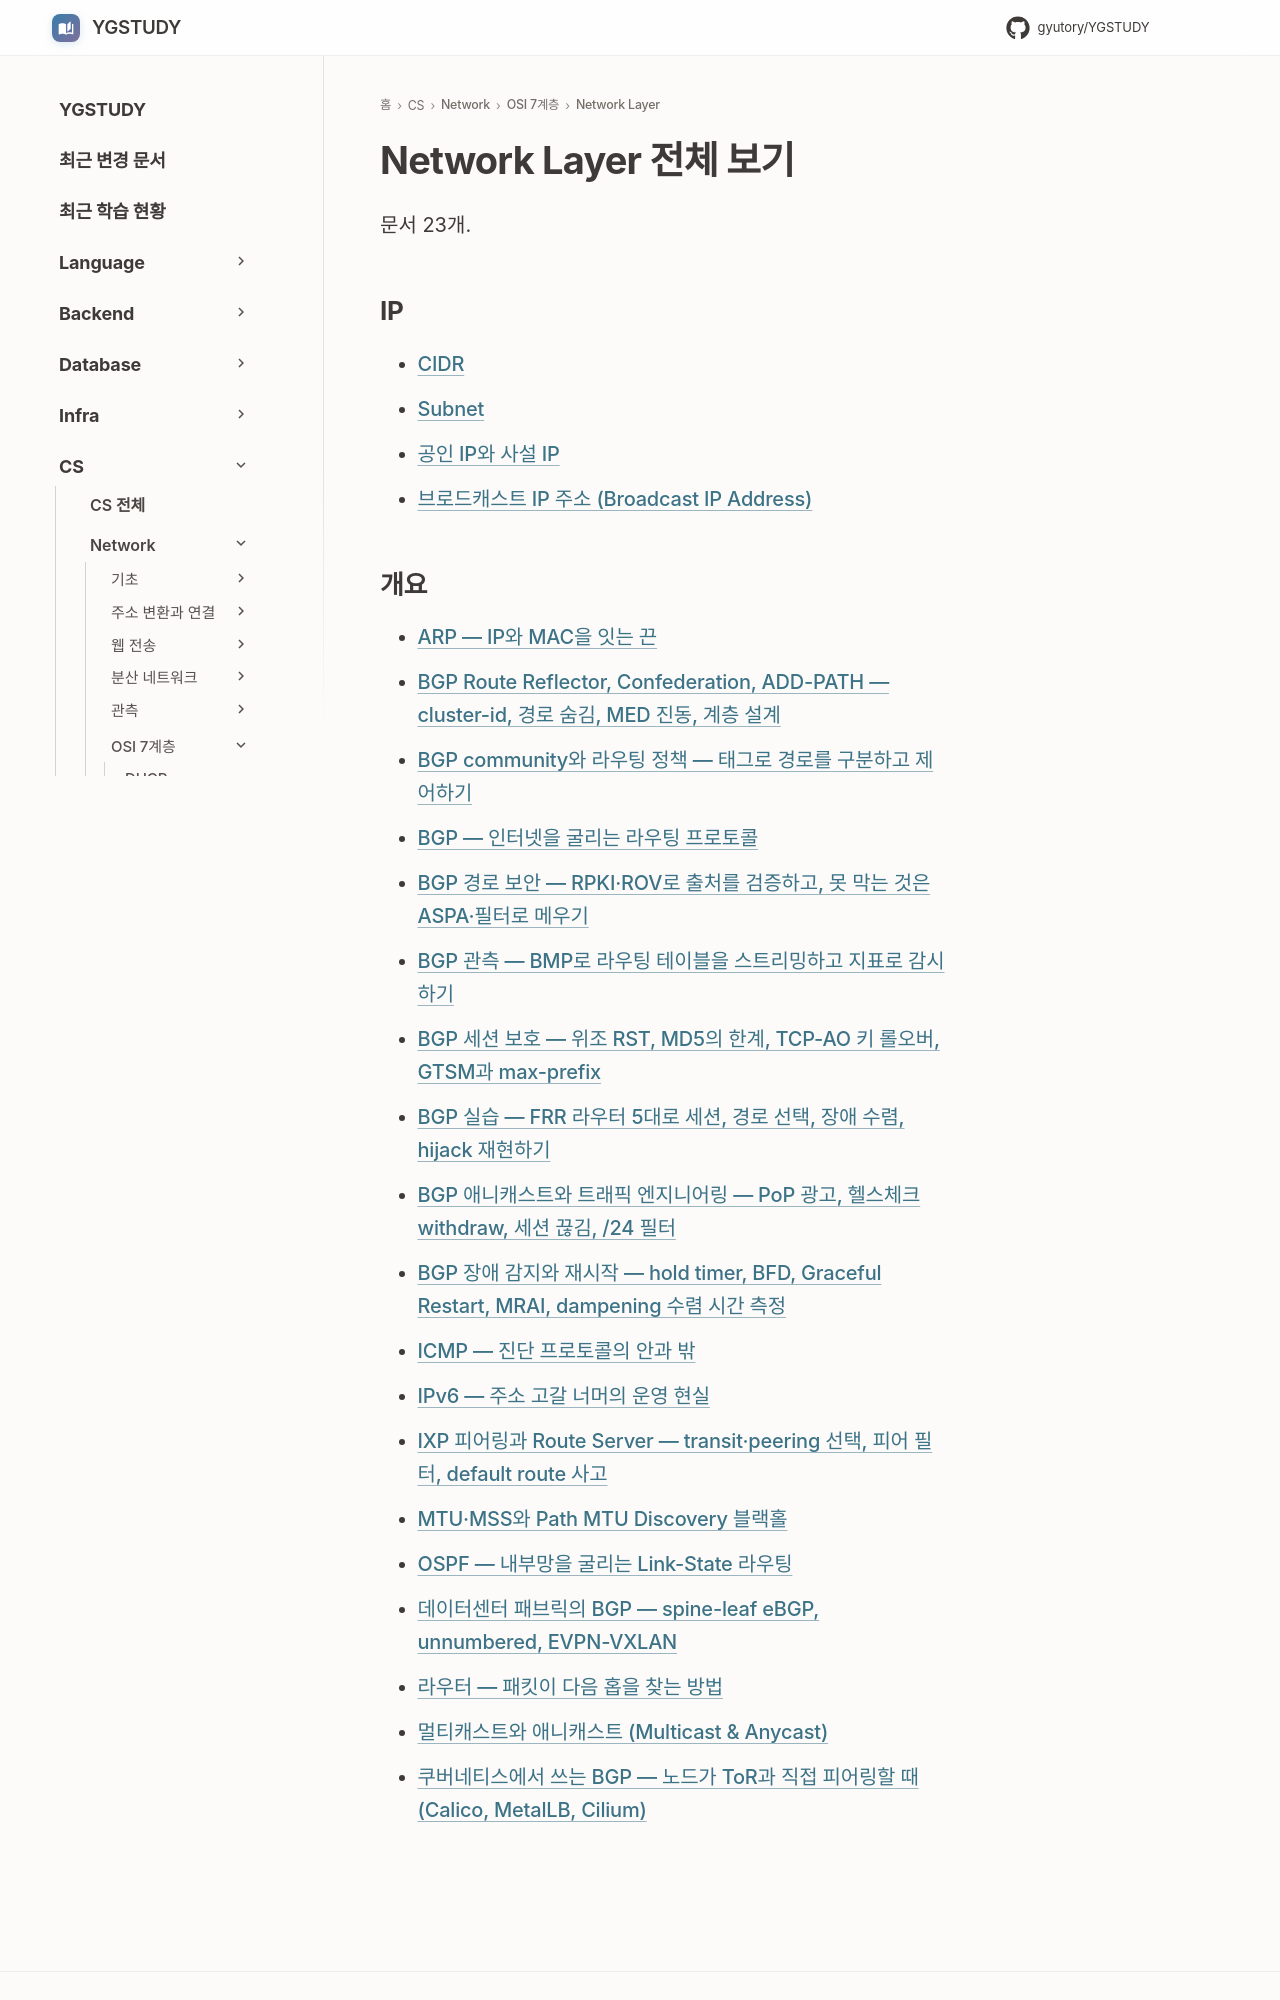

repository: GYUTORY/YGSTUDY · page: Network/7 Layer/Network Layer/index.html · generator: mkdocs

---
title: Network Layer 전체 보기
tags: []
hide:
  - toc
---

<!-- AUTO-SECTION-INDEX: tools/section_index.py 가 빌드마다 다시 만든다. 직접 고치지 말 것. -->

# Network Layer 전체 보기

문서 23개.

## IP

- [CIDR](IP/CIDR.md)
- [Subnet](IP/Subnet.md)
- [공인 IP와 사설 IP](<IP/공인 IP와 사설 IP.md>)
- [브로드캐스트 IP 주소 (Broadcast IP Address)](<IP/BroadCast IP주소.md>)
